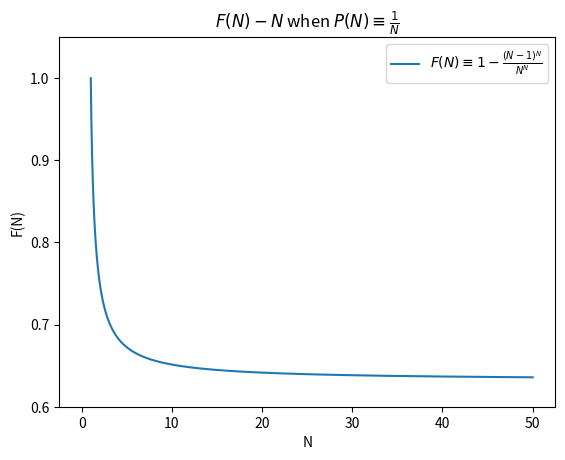

Write Python code to recreate this figure.
# PRJDIR/src/modelplot2f.py

import numpy
import matplotlib.pyplot

NFROM = 0
NTO = 50
NSTEP = 0.0001

nlist = numpy.arange(NFROM, NTO, NSTEP)
flist = [(1-((n-1)**n)/(n**n)) for n in nlist]

matplotlib.pyplot.title(r"$F(N)-N$ when $P(N) \equiv \frac {1} {N}$")
matplotlib.pyplot.xlabel(r"N")
matplotlib.pyplot.ylabel(r"F(N)")
matplotlib.pyplot.plot(nlist, flist,
                       label=r"$F(N) \equiv 1 - \frac {(N-1)^N} {N^N}$")
matplotlib.pyplot.ylim(0.6, 1.05)
matplotlib.pyplot.legend()

matplotlib.pyplot.show()
